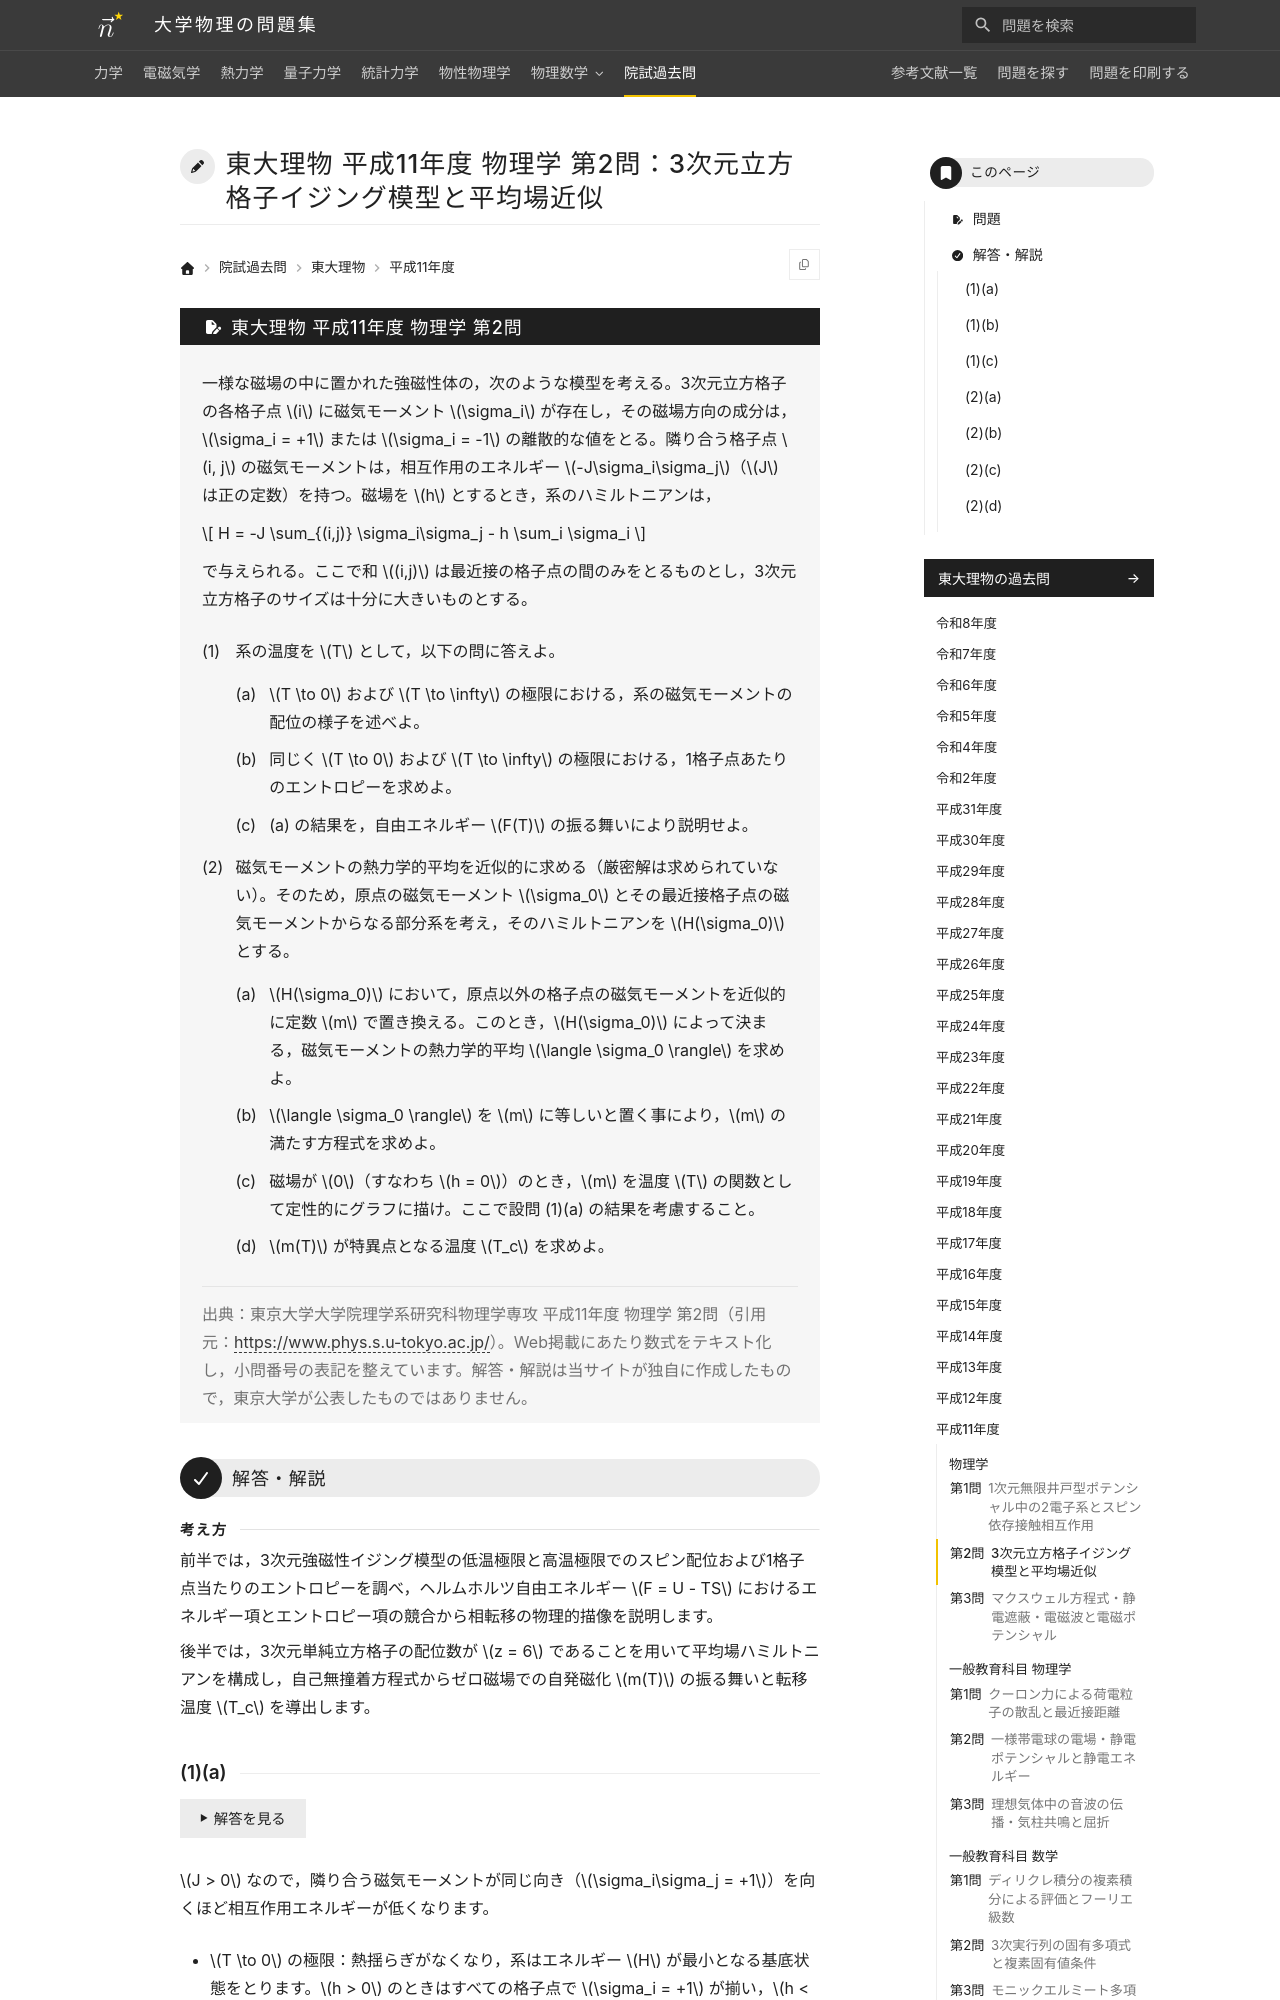

repository: Nanana-2/physics-site · page: pastexam/todai-ributsu/H11_butsuri_2/index.html · generator: mkdocs

---
title: 東大理物 平成11年度 物理学 第2問：3次元立方格子イジング模型と平均場近似
tags:
  - 院試過去問
  - 東大理物
  - 統計力学
exam_university: 東京大学大学院理学系研究科物理学専攻
exam_year: 平成11年度
exam_subject: 物理学
exam_number: 第2問
exam_source_url: https://www.phys.s.u-tokyo.ac.jp/
exam_modified: Web掲載にあたり数式をテキスト化し，小問番号の表記を整えています。
---

# 東大理物 平成11年度 物理学 第2問：3次元立方格子イジング模型と平均場近似

## 問題

一様な磁場の中に置かれた強磁性体の，次のような模型を考える。3次元立方格子の各格子点 $i$ に磁気モーメント $\sigma_i$ が存在し，その磁場方向の成分は，$\sigma_i = +1$ または $\sigma_i = -1$ の離散的な値をとる。隣り合う格子点 $i, j$ の磁気モーメントは，相互作用のエネルギー $-J\sigma_i\sigma_j$（$J$ は正の定数）を持つ。磁場を $h$ とするとき，系のハミルトニアンは，

$$
H = -J \sum_{(i,j)} \sigma_i\sigma_j - h \sum_i \sigma_i
$$

で与えられる。ここで和 $(i,j)$ は最近接の格子点の間のみをとるものとし，3次元立方格子のサイズは十分に大きいものとする。
{: .problem-lead }

(1) 系の温度を $T$ として，以下の問に答えよ。

(a) $T \to 0$ および $T \to \infty$ の極限における，系の磁気モーメントの配位の様子を述べよ。

(b) 同じく $T \to 0$ および $T \to \infty$ の極限における，1格子点あたりのエントロピーを求めよ。

(c) (a) の結果を，自由エネルギー $F(T)$ の振る舞いにより説明せよ。

(2) 磁気モーメントの熱力学的平均を近似的に求める（厳密解は求められていない）。そのため，原点の磁気モーメント $\sigma_0$ とその最近接格子点の磁気モーメントからなる部分系を考え，そのハミルトニアンを $H(\sigma_0)$ とする。

(a) $H(\sigma_0)$ において，原点以外の格子点の磁気モーメントを近似的に定数 $m$ で置き換える。このとき，$H(\sigma_0)$ によって決まる，磁気モーメントの熱力学的平均 $\langle \sigma_0 \rangle$ を求めよ。

(b) $\langle \sigma_0 \rangle$ を $m$ に等しいと置く事により，$m$ の満たす方程式を求めよ。

(c) 磁場が $0$（すなわち $h = 0$）のとき，$m$ を温度 $T$ の関数として定性的にグラフに描け。ここで設問 (1)(a) の結果を考慮すること。

(d) $m(T)$ が特異点となる温度 $T_c$ を求めよ。

> 出典：東京大学大学院理学系研究科物理学専攻 平成11年度 物理学 第2問（引用元：<https://www.phys.s.u-tokyo.ac.jp/>）。Web掲載にあたり数式をテキスト化し，小問番号の表記を整えています。解答・解説は当サイトが独自に作成したもので，東京大学が公表したものではありません。

---

## 解答・解説

<div class="approach" markdown>
前半では，3次元強磁性イジング模型の低温極限と高温極限でのスピン配位および1格子点当たりのエントロピーを調べ，ヘルムホルツ自由エネルギー $F = U - TS$ におけるエネルギー項とエントロピー項の競合から相転移の物理的描像を説明します。

後半では，3次元単純立方格子の配位数が $z = 6$ であることを用いて平均場ハミルトニアンを構成し，自己無撞着方程式からゼロ磁場での自発磁化 $m(T)$ の振る舞いと転移温度 $T_c$ を導出します。
</div>
